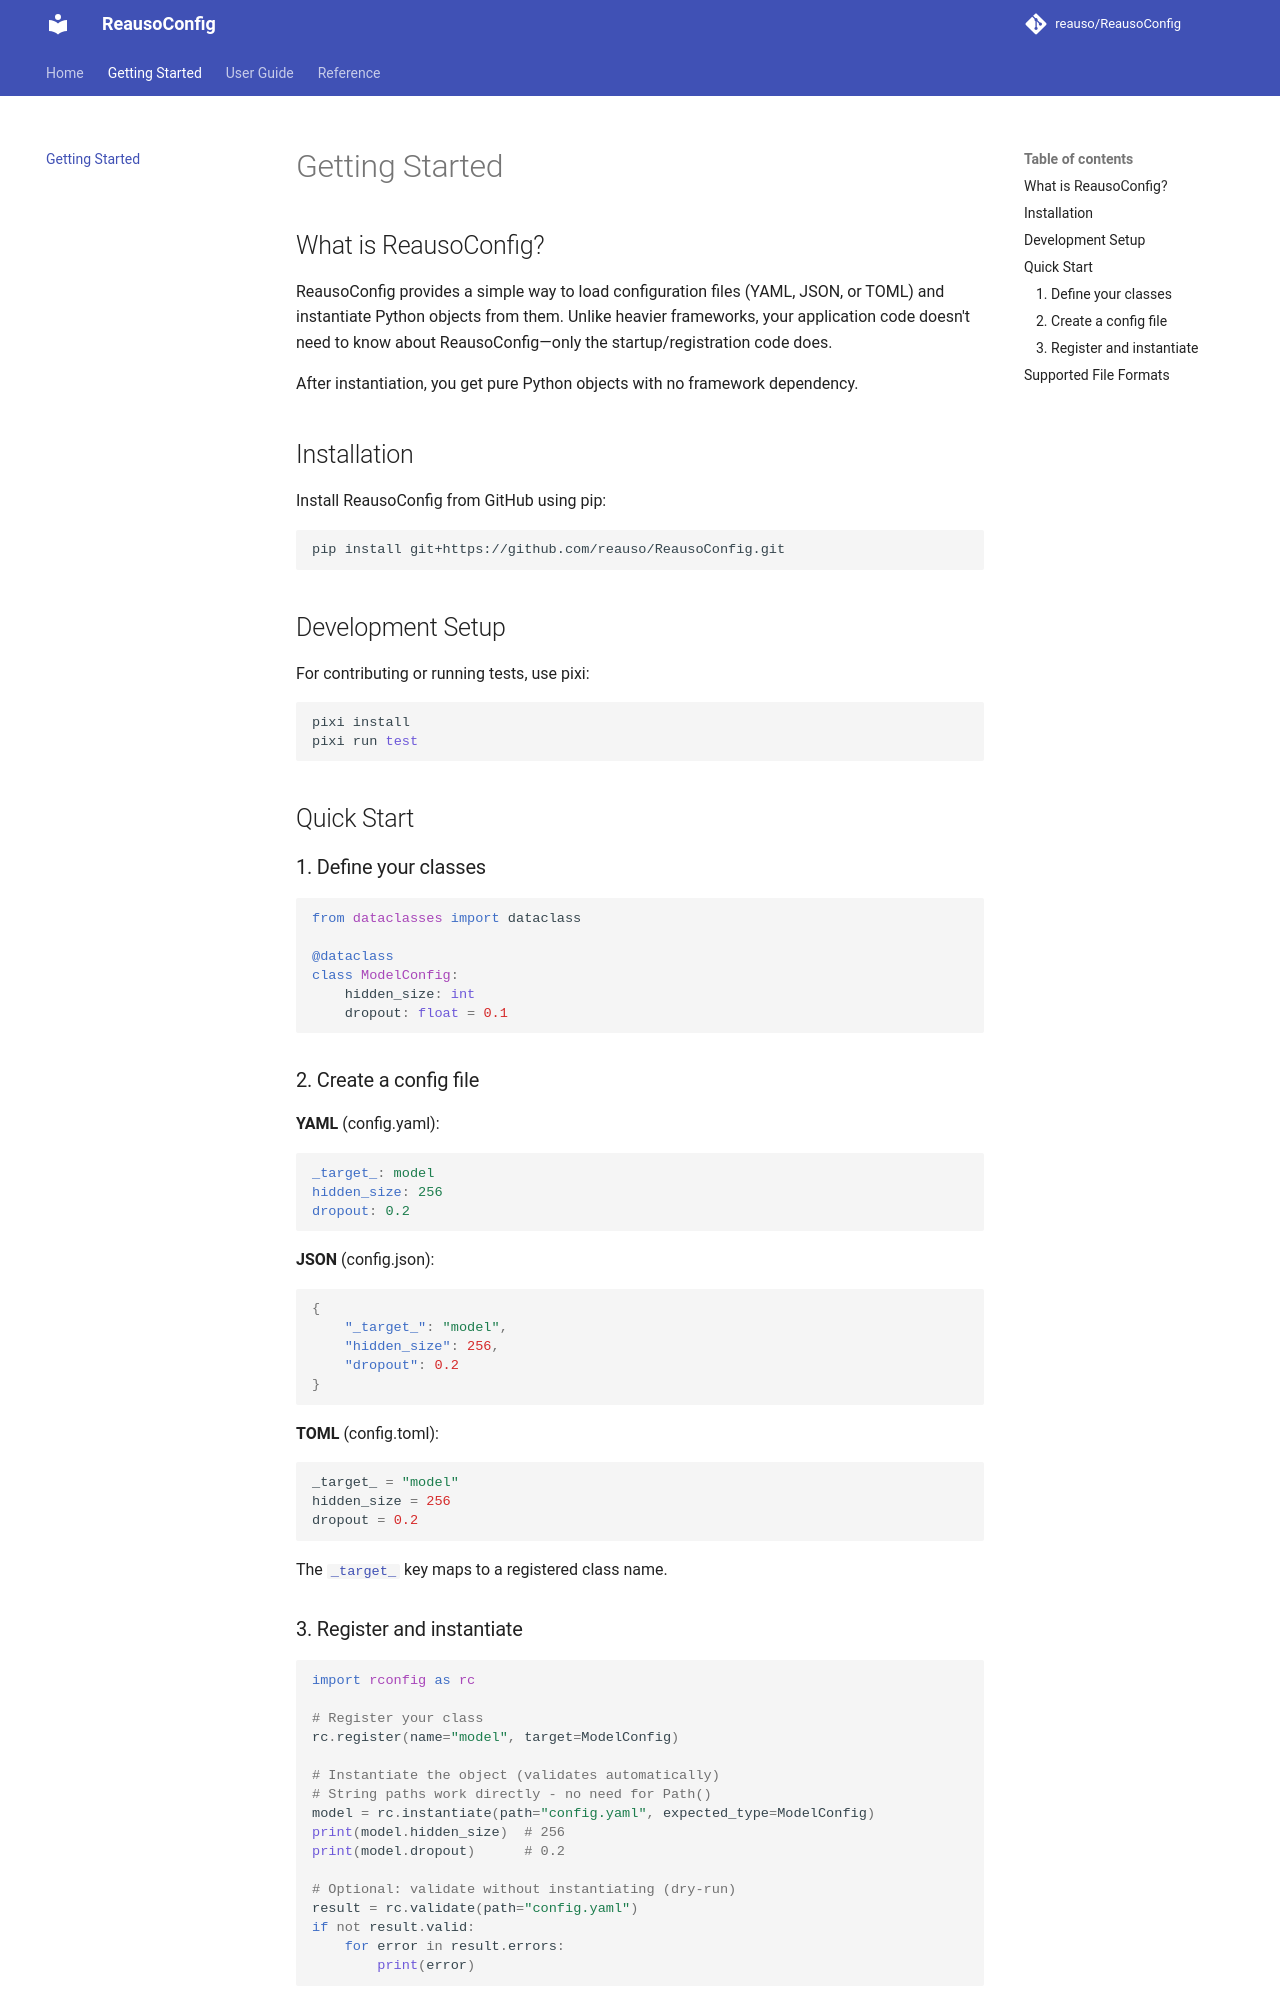

repository: reauso/ReausoConfig · page: getting-started/index.html · generator: mkdocs

# Getting Started

## What is ReausoConfig?

ReausoConfig provides a simple way to load configuration files (YAML, JSON, or TOML) and instantiate Python objects from them. Unlike heavier frameworks, your application code doesn't need to know about ReausoConfig—only the startup/registration code does.

After instantiation, you get pure Python objects with no framework dependency.

## Installation

Install ReausoConfig from GitHub using pip:

```bash
pip install git+https://github.com/reauso/ReausoConfig.git
```

## Development Setup

For contributing or running tests, use pixi:

```bash
pixi install
pixi run test
```

## Quick Start

### 1. Define your classes

```python
from dataclasses import dataclass

@dataclass
class ModelConfig:
    hidden_size: int
    dropout: float = 0.1
```

### 2. Create a config file

**YAML** (config.yaml):

```yaml
_target_: model
hidden_size: 256
dropout: 0.2
```

**JSON** (config.json):

```json
{
    "_target_": "model",
    "hidden_size": 256,
    "dropout": 0.2
}
```

**TOML** (config.toml):

```toml
_target_ = "model"
hidden_size = 256
dropout = 0.2
```

The [`_target_`](core-concepts.md) key maps to a registered class name.

### 3. Register and instantiate

```python
import rconfig as rc

# Register your class
rc.register(name="model", target=ModelConfig)

# Instantiate the object (validates automatically)
# String paths work directly - no need for Path()
model = rc.instantiate(path="config.yaml", expected_type=ModelConfig)
print(model.hidden_size)  # 256
print(model.dropout)      # 0.2

# Optional: validate without instantiating (dry-run)
result = rc.validate(path="config.yaml")
if not result.valid:
    for error in result.errors:
        print(error)
```
